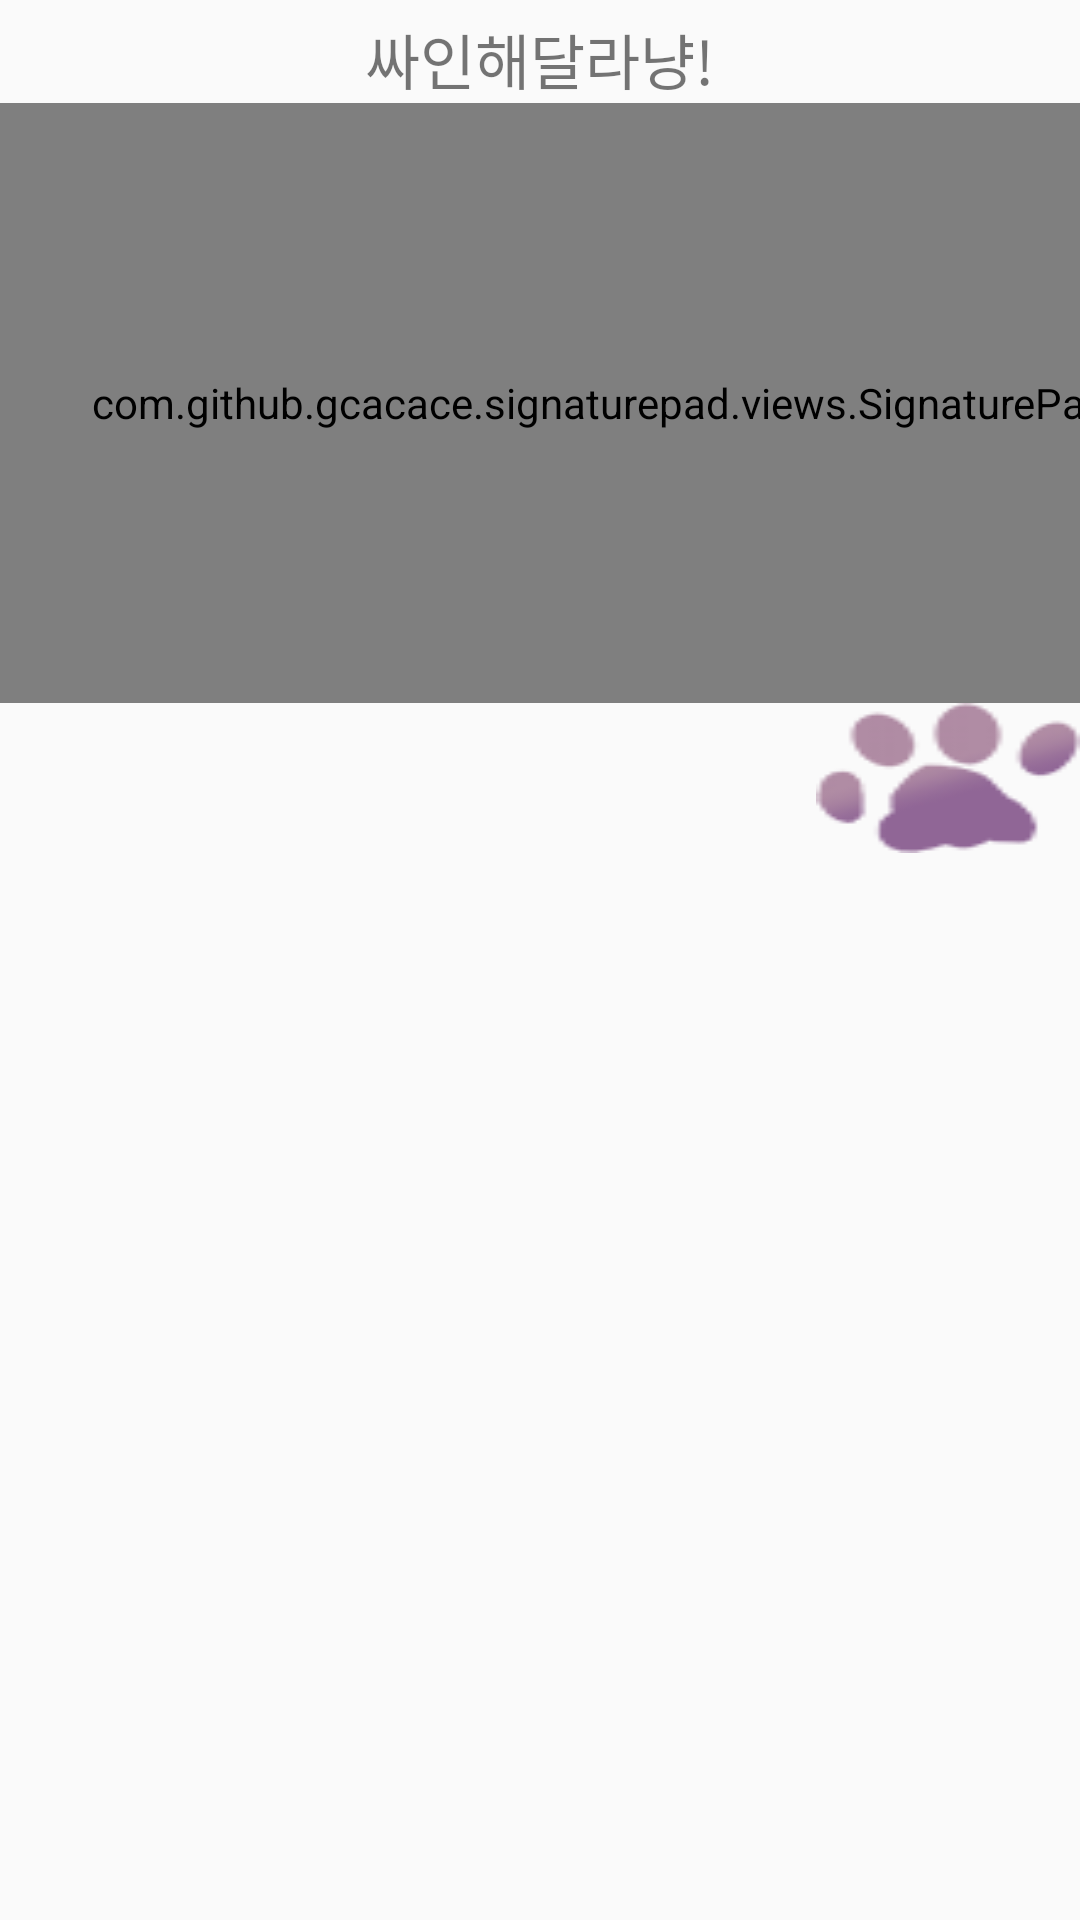

Layout XML and referenced resources for this Android screen:
<!-- AndroidManifest.xml: application theme AppTheme -->
<!-- res/layout/sign_pad.xml -->
<?xml version="1.0" encoding="utf-8"?>
<LinearLayout xmlns:android="http://schemas.android.com/apk/res/android"
    xmlns:tools="http://schemas.android.com/tools"
    android:layout_width="match_parent"
    android:layout_height="wrap_content"

    android:orientation="vertical">

    <TextView
        android:layout_marginTop="5dp"
        android:layout_gravity="center"
        android:textSize="20dp"
        android:fontFamily="@font/font"
        android:text="싸인해달라냥!"
        android:layout_width="wrap_content"
        android:layout_height="wrap_content" />
    <com.github.gcacace.signaturepad.views.SignaturePad
        android:layout_width="400dp"
        android:layout_height="200dp"
        android:id="@+id/signaturePad"/>
    <Button
        android:layout_gravity="right"
        android:background="@drawable/cat_save"
        android:id="@+id/okButton"
        android:layout_width="wrap_content"
        android:layout_height="wrap_content" />


</LinearLayout>
<!-- resources referenced by this layout -->
<resources>
  <!-- drawable cat_save: png bitmap (drawable, 5072 bytes) -->
  <style name="AppTheme" parent="Theme.AppCompat.Light.DarkActionBar">
          
          <item name="colorPrimary">@color/colorPrimary</item>
          <item name="colorPrimaryDark">@color/colorPrimaryDark</item>
          <item name="colorAccent">@color/colorAccent</item>
          <item name="windowActionBar">false</item>
          <item name="windowNoTitle">true</item>
      </style>
  <color name="colorPrimary">#8E6494</color>
  <color name="colorPrimaryDark">#8E6494</color>
  <color name="colorAccent">#FF4081</color>
</resources>
